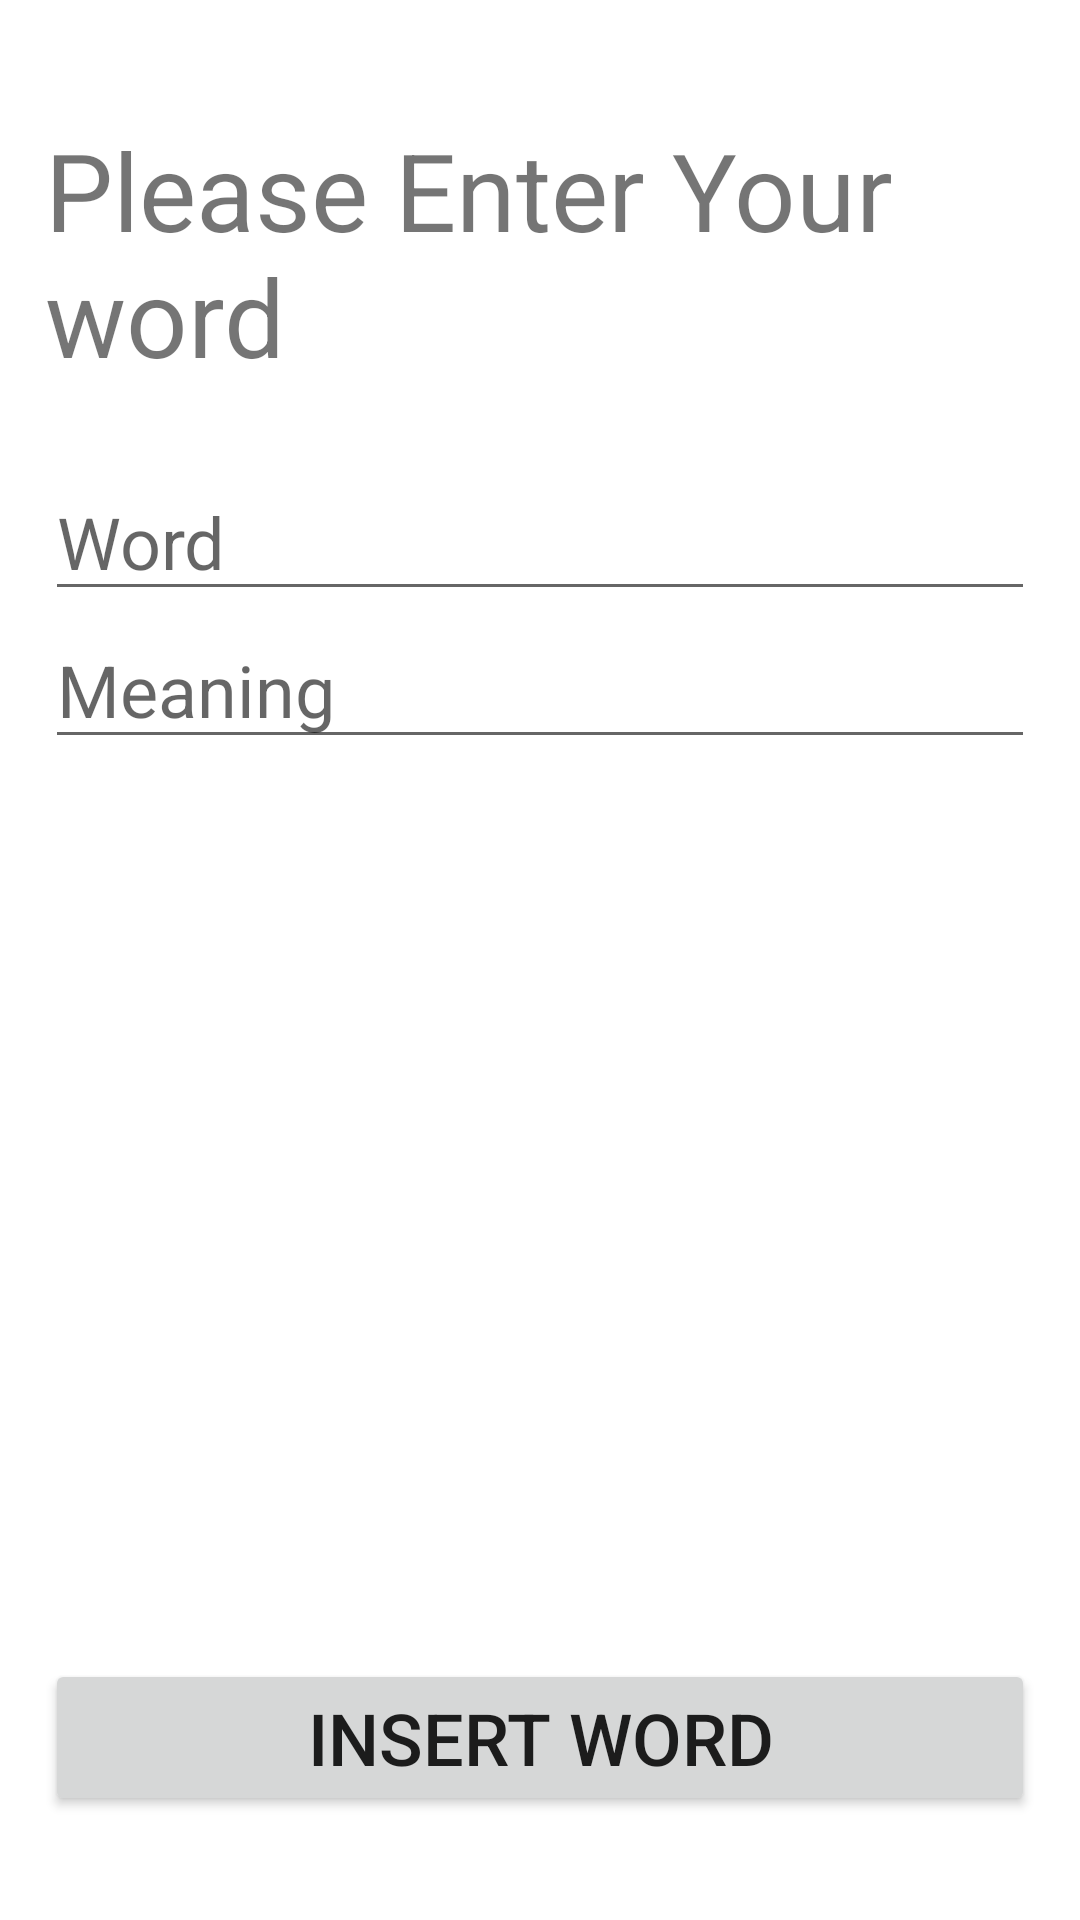

Reconstruct the res/layout file that produces this screen, plus the resources it refers to.
<!-- AndroidManifest.xml: application theme Theme.MyWordLiSt -->
<!-- res/layout/activity_main.xml -->
<?xml version="1.0" encoding="utf-8"?>
<RelativeLayout xmlns:android="http://schemas.android.com/apk/res/android"
    xmlns:app="http://schemas.android.com/apk/res-auto"
    xmlns:tools="http://schemas.android.com/tools"
    android:layout_width="match_parent"
    android:layout_height="match_parent"
    tools:context=".MainActivity"
    android:padding="15dp">
    <TextView
        android:id="@+id/text"
        android:layout_width="match_parent"
        android:layout_height="wrap_content"
        android:text="Please Enter Your word"
        android:textSize="36dp"
        style="bold"
        android:layout_marginTop="24dp"/>
        <EditText
            android:id="@+id/word"
            android:layout_width="match_parent"
            android:layout_height="wrap_content"
            android:textSize="24dp"
            android:layout_below="@+id/text"
            android:layout_marginTop="25dp"
            android:hint="Word"/>
        <EditText
            android:id="@+id/meaning"
            android:layout_width="match_parent"
            android:layout_height="wrap_content"
            android:textSize="24dp"
            android:layout_below="@+id/word"
            android:hint="Meaning"/>
        <Button
            android:id="@+id/btnInsert"
            android:layout_width="match_parent"
            android:layout_height="wrap_content"
            android:text="Insert Word"
            android:textSize="24dp"
            android:layout_below="@+id/meaning"
            android:layout_marginTop="300dp"/>
        <Button
            android:id="@+id/btnView"
            android:layout_width="match_parent"
            android:layout_height="wrap_content"
            android:text="View Words"
            android:textSize="24dp"
            android:layout_below="@+id/btnDelete"
            android:layout_marginTop="20dp"/>
        <Button
            android:id="@+id/btnDelete"
            android:layout_width="match_parent"
            android:layout_height="wrap_content"
            android:text="Delete Word"
            android:textSize="24dp"
            android:layout_below="@+id/btnInsert"
            android:layout_marginTop="20dp"/>



</RelativeLayout>
<!-- resources referenced by this layout -->
<resources>
  <style name="Theme.MyWordLiSt" parent="Theme.MaterialComponents.DayNight.DarkActionBar">
          
          <item name="colorPrimary">@color/purple_500</item>
          <item name="colorPrimaryVariant">@color/purple_700</item>
          <item name="colorOnPrimary">@color/white</item>
          
          <item name="colorSecondary">@color/teal_200</item>
          <item name="colorSecondaryVariant">@color/teal_700</item>
          <item name="colorOnSecondary">@color/black</item>
          
          <item name="android:statusBarColor">?attr/colorPrimaryVariant</item>
          
      </style>
  <color name="purple_500">#FF6200EE</color>
  <color name="purple_700">#FF3700B3</color>
  <color name="white">#FFFFFFFF</color>
  <color name="teal_200">#FF03DAC5</color>
  <color name="teal_700">#FF018786</color>
  <color name="black">#FF000000</color>
</resources>
